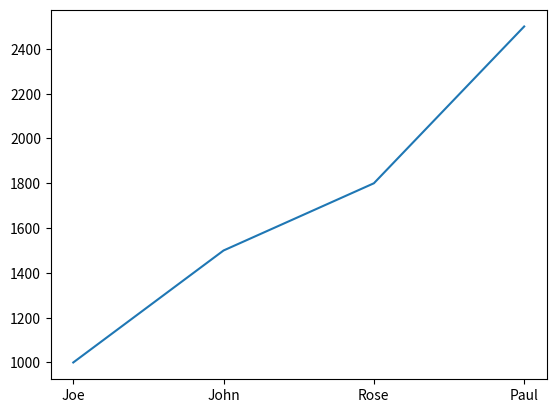

The matplotlib source for this figure:
import matplotlib.pyplot as pl

x = [1, 2, 3, 4]
y = [1000, 1500, 1800,  2500]
legend_x = ["Joe", "John", "Rose", "Paul"]
pl.xticks(x, legend_x)
pl.plot(x, y)
pl.show()
